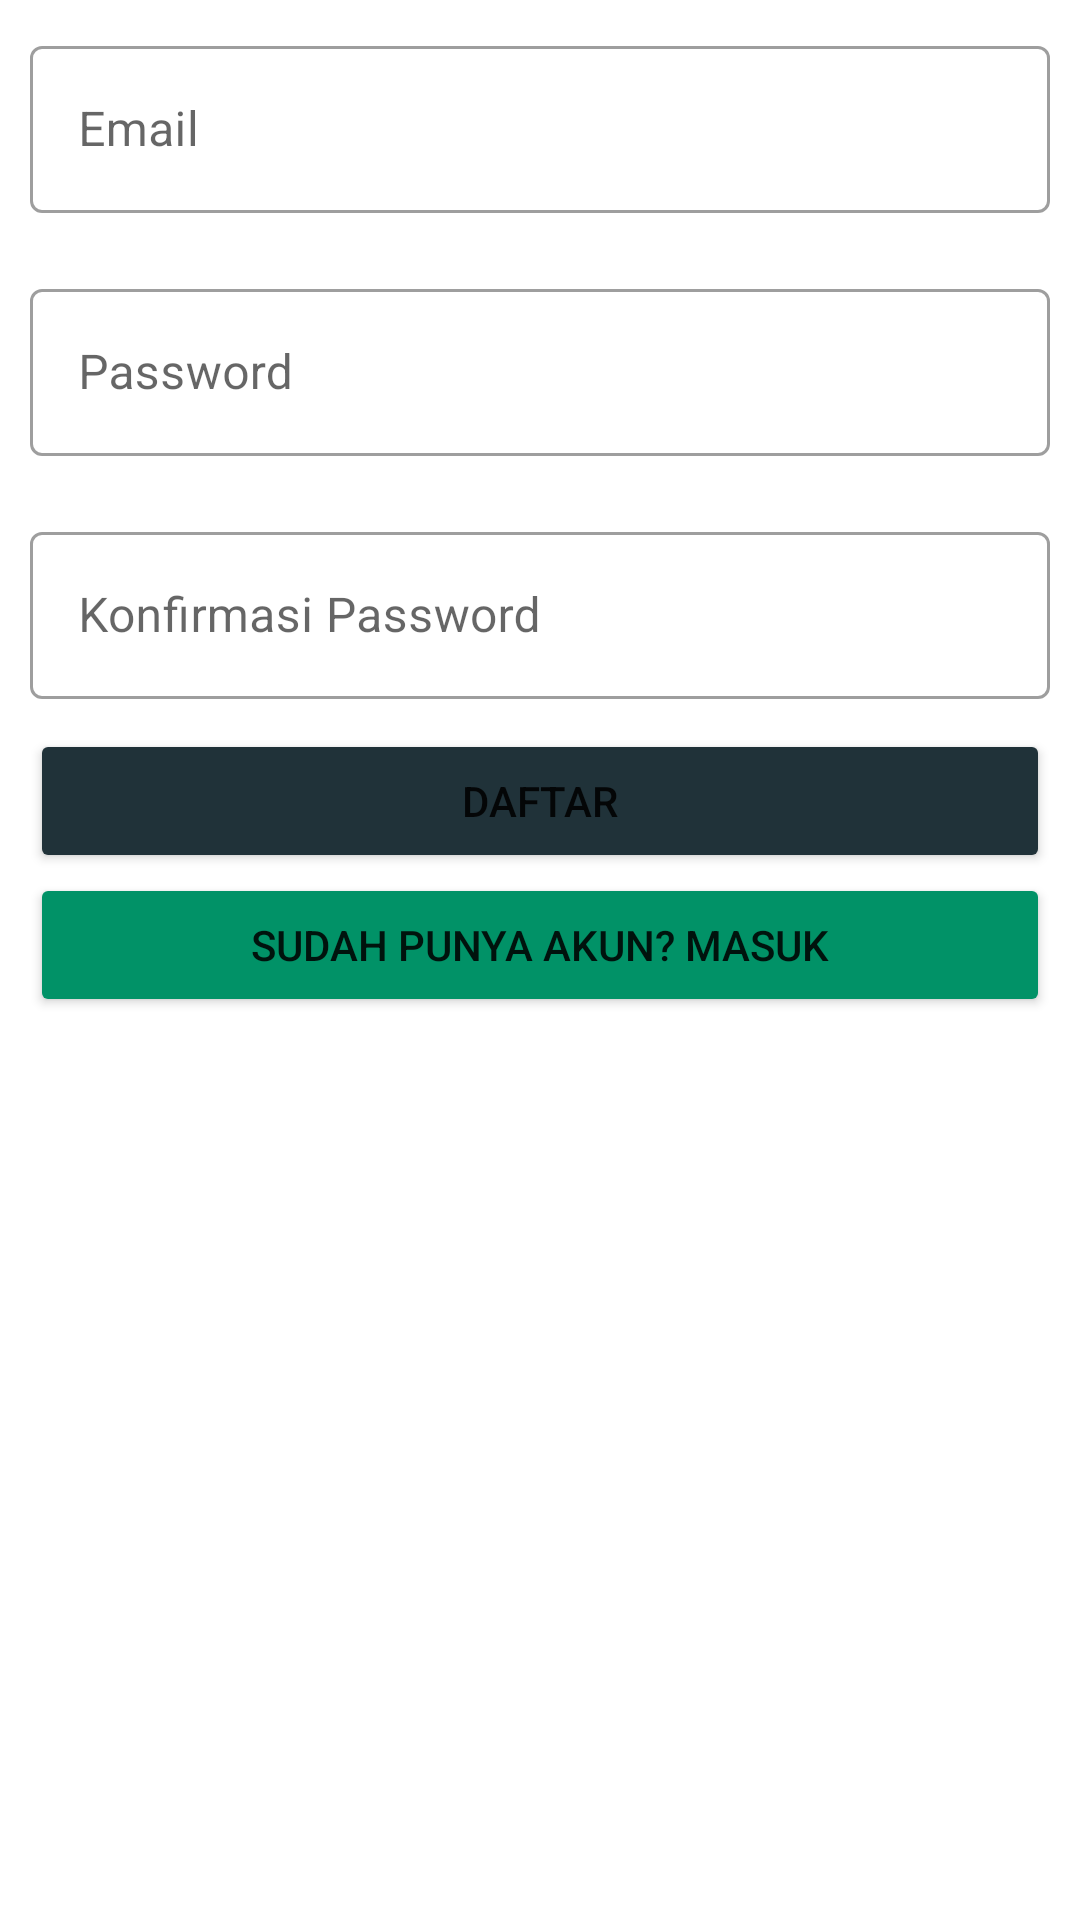

Write the Android layout XML for this screen, with the resource values it uses.
<!-- AndroidManifest.xml: application theme Theme.Montirin -->
<!-- res/layout/activity_register.xml -->
<?xml version="1.0" encoding="utf-8"?>
<RelativeLayout xmlns:android="http://schemas.android.com/apk/res/android"
    xmlns:app="http://schemas.android.com/apk/res-auto"
    xmlns:tools="http://schemas.android.com/tools"
    android:layout_width="match_parent"
    android:layout_height="match_parent"
    tools:context=".RegisterActivity">

    <com.google.android.material.textfield.TextInputLayout
        android:padding="10dp"
        android:id="@+id/lytEmail"
        android:layout_width="match_parent"
        android:layout_height="wrap_content"
        android:hint="Email"
        style="@style/Widget.MaterialComponents.TextInputLayout.OutlinedBox">

        <com.google.android.material.textfield.TextInputEditText
            android:layout_width="match_parent"
            android:layout_height="wrap_content"
            android:inputType="textEmailAddress"
            android:id="@+id/edtEmail"
            />

    </com.google.android.material.textfield.TextInputLayout>

    <com.google.android.material.textfield.TextInputLayout
        android:padding="10dp"
        android:id="@+id/lytPass"
        android:layout_below="@id/lytEmail"
        android:layout_width="match_parent"
        android:layout_height="wrap_content"
        android:hint="Password"
        style="@style/Widget.MaterialComponents.TextInputLayout.OutlinedBox">

        <com.google.android.material.textfield.TextInputEditText
            android:layout_width="match_parent"
            android:layout_height="wrap_content"
            android:inputType="textPassword"
            android:id="@+id/edtPassword"
            />

    </com.google.android.material.textfield.TextInputLayout>


    <com.google.android.material.textfield.TextInputLayout
        android:padding="10dp"
        android:layout_below="@id/lytPass"
        android:layout_width="match_parent"
        android:layout_height="wrap_content"
        android:hint="Konfirmasi Password"
        style="@style/Widget.MaterialComponents.TextInputLayout.OutlinedBox">

        <com.google.android.material.textfield.TextInputEditText
            android:layout_width="match_parent"
            android:layout_height="wrap_content"
            android:inputType="textPassword"
            android:id="@+id/edtConfPassword"
            />
        <Button
            android:id="@+id/btnRegister"
            android:layout_marginTop="10dp"
            android:layout_below="@id/btnLogin"
            android:layout_width="match_parent"
            android:layout_height="wrap_content"
            android:backgroundTint="#203239"
            android:text="DAFTAR"
            />
        <Button
            android:id="@+id/btnLogin"
            android:layout_below="@id/edtPassword"
            android:layout_width="match_parent"
            android:layout_height="wrap_content"
            android:backgroundTint="#019267"
            android:text="Sudah Punya Akun? Masuk"
            />

    </com.google.android.material.textfield.TextInputLayout>

</RelativeLayout>
<!-- resources referenced by this layout -->
<resources>
  <style name="Theme.Montirin" parent="Theme.MaterialComponents.DayNight.DarkActionBar">
          
          <item name="colorPrimary">@color/purple_500</item>
          <item name="colorPrimaryVariant">@color/purple_700</item>
          <item name="colorOnPrimary">@color/white</item>
          
          <item name="colorSecondary">@color/teal_200</item>
          <item name="colorSecondaryVariant">@color/teal_700</item>
          <item name="colorOnSecondary">@color/black</item>
          
          <item name="android:statusBarColor" tools:targetApi="l">?attr/colorPrimaryVariant</item>
          
      </style>
  <!-- not gathered from this repository: default colours our renderer supplied (Android Studio template values) -->
  <color name="purple_500">#FF6200EE</color>
  <color name="purple_700">#FF3700B3</color>
  <color name="teal_200">#FF03DAC5</color>
  <color name="teal_700">#FF018786</color>
  <color name="black">#FF000000</color>
  <color name="white">#FFFFFFFF</color>
</resources>
